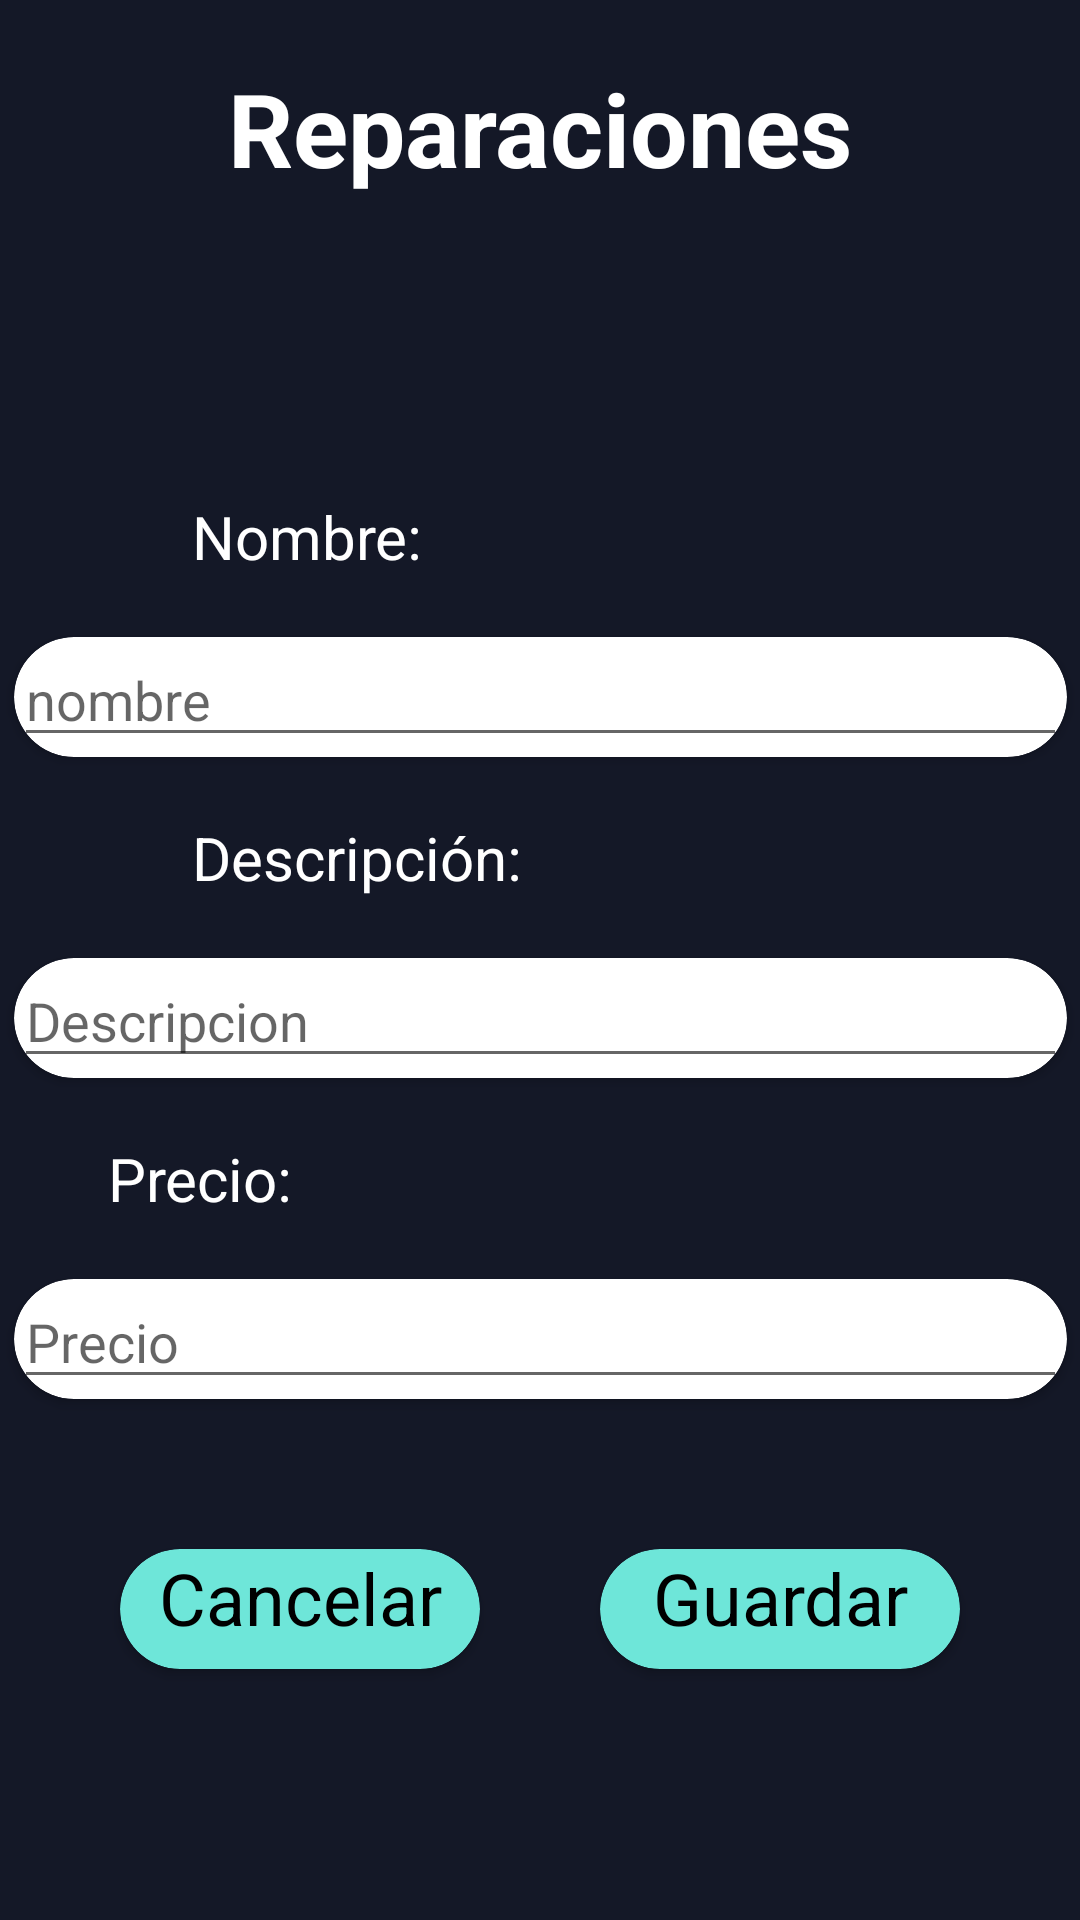

This screen was rendered from an Android layout file. Write that file and the resources it references.
<!-- AndroidManifest.xml: application theme Theme.TripTraq -->
<!-- res/layout/activity_reparacion.xml -->
<?xml version="1.0" encoding="utf-8"?>
<androidx.constraintlayout.widget.ConstraintLayout xmlns:android="http://schemas.android.com/apk/res/android"
    xmlns:app="http://schemas.android.com/apk/res-auto"
    xmlns:tools="http://schemas.android.com/tools"
    android:layout_width="match_parent"
    android:layout_height="match_parent"
    android:background="@color/fondo"
    tools:context=".Reparacion">

    <TextView
        android:id="@+id/tv_titulo"
        android:layout_width="wrap_content"
        android:layout_height="wrap_content"
        android:layout_marginTop="20dp"
        android:text="@string/reparaciones"
        android:textColor="@color/white"
        android:textSize="34sp"
        android:textStyle="bold"
        app:layout_constraintEnd_toEndOf="parent"
        app:layout_constraintStart_toStartOf="parent"
        app:layout_constraintTop_toTopOf="parent" />

    <TextView
        android:id="@+id/tv_nombre"
        android:layout_width="wrap_content"
        android:layout_height="wrap_content"
        android:layout_marginStart="64dp"
        android:layout_marginTop="100dp"
        android:text="@string/nombre"
        android:textColor="@color/white"
        android:textSize="20dp"
        app:layout_constraintStart_toStartOf="parent"
        app:layout_constraintTop_toBottomOf="@+id/tv_titulo" />

    <androidx.cardview.widget.CardView
        android:id="@+id/cv_nombre"
        android:layout_width="351dp"
        android:layout_height="wrap_content"
        android:layout_marginStart="30dp"
        android:layout_marginTop="20dp"
        android:layout_marginEnd="30dp"
        app:cardCornerRadius="20dp"
        app:layout_constraintEnd_toEndOf="parent"
        app:layout_constraintStart_toStartOf="parent"
        app:layout_constraintTop_toBottomOf="@+id/tv_nombre">

        <EditText
            android:id="@+id/et_nombre"
            android:layout_width="match_parent"
            android:layout_height="40dp"
            android:ems="10"
            android:hint="@string/nombre1"
            android:inputType="text" />
    </androidx.cardview.widget.CardView>

    <TextView
        android:id="@+id/tv_descripcion"
        android:layout_width="wrap_content"
        android:layout_height="27dp"
        android:layout_marginStart="64dp"
        android:layout_marginTop="20dp"
        android:text="@string/descripci_n"
        android:textColor="@color/white"
        android:textSize="20dp"
        app:layout_constraintStart_toStartOf="parent"
        app:layout_constraintTop_toBottomOf="@+id/cv_nombre" />

    <androidx.cardview.widget.CardView
        android:id="@+id/cv_descripcion"
        android:layout_width="351dp"
        android:layout_height="40dp"
        android:layout_marginStart="30dp"
        android:layout_marginTop="20dp"
        android:layout_marginEnd="30dp"
        app:cardCornerRadius="20dp"
        app:layout_constraintEnd_toEndOf="parent"
        app:layout_constraintStart_toStartOf="parent"
        app:layout_constraintTop_toBottomOf="@+id/tv_descripcion">

        <EditText
            android:id="@+id/et_descripcion"
            android:layout_width="match_parent"
            android:layout_height="40dp"
            android:ems="10"
            android:hint="@string/descripcion"
            android:inputType="text" />
    </androidx.cardview.widget.CardView>

    <TextView
        android:id="@+id/tv_precio"
        android:layout_width="wrap_content"
        android:layout_height="27dp"
        android:layout_marginStart="36dp"
        android:layout_marginTop="20dp"
        android:text="@string/precio"
        android:textColor="@color/white"
        android:textSize="20dp"
        app:layout_constraintStart_toStartOf="parent"
        app:layout_constraintTop_toBottomOf="@+id/cv_descripcion" />

    <androidx.cardview.widget.CardView
        android:id="@+id/cv_precio"
        android:layout_width="351dp"
        android:layout_height="wrap_content"
        android:layout_marginStart="30dp"
        android:layout_marginTop="20dp"
        android:layout_marginEnd="30dp"
        app:cardCornerRadius="20dp"
        app:layout_constraintEnd_toEndOf="parent"
        app:layout_constraintStart_toStartOf="parent"
        app:layout_constraintTop_toBottomOf="@+id/tv_precio">

        <EditText
            android:id="@+id/et_precio"
            android:layout_width="match_parent"
            android:layout_height="40dp"
            android:ems="10"
            android:hint="@string/precio1"
            android:inputType="number" />
    </androidx.cardview.widget.CardView>

    <androidx.cardview.widget.CardView
        android:id="@+id/cv_cancelar"
        android:layout_width="120dp"
        android:layout_height="40dp"
        android:layout_marginTop="50dp"
        android:background="@color/boton"
        android:backgroundTint="@color/boton"
        android:onClick="onClickCancelar"
        app:cardCornerRadius="20dp"
        app:layout_constraintEnd_toStartOf="@+id/cv_save"
        app:layout_constraintStart_toStartOf="parent"
        app:layout_constraintTop_toBottomOf="@+id/cv_precio">

        <TextView
            android:id="@+id/textView10"
            android:layout_width="match_parent"
            android:layout_height="match_parent"
            android:text="@string/cancelar"
            android:textAlignment="center"
            android:textColor="@color/black"
            android:textSize="24sp" />
    </androidx.cardview.widget.CardView>

    <androidx.cardview.widget.CardView
        android:id="@+id/cv_save"
        android:layout_width="120dp"
        android:layout_height="40dp"
        android:layout_marginTop="50dp"
        android:backgroundTint="@color/boton"
        android:onClick="onClick"
        app:cardCornerRadius="20dp"
        app:layout_constraintEnd_toEndOf="parent"
        app:layout_constraintStart_toEndOf="@+id/cv_cancelar"
        app:layout_constraintTop_toBottomOf="@+id/cv_precio">

        <TextView
            android:id="@+id/textView11"
            android:layout_width="match_parent"
            android:layout_height="match_parent"
            android:text="@string/guardar"
            android:textAlignment="center"
            android:textColor="@color/black"
            android:textSize="24sp" />
    </androidx.cardview.widget.CardView>

</androidx.constraintlayout.widget.ConstraintLayout>
<!-- resources referenced by this layout -->
<resources>
  <color name="black">#FF000000</color>
  <color name="boton">#6EE6D9</color>
  <color name="fondo">#141827</color>
  <color name="white">#FFFFFFFF</color>
  <string name="cancelar">Cancelar</string>
  <string name="descripci_n">Descripción:</string>
  <string name="descripcion">Descripcion</string>
  <string name="guardar">Guardar</string>
  <string name="nombre">Nombre:</string>
  <string name="nombre1">nombre</string>
  <string name="precio">Precio:</string>
  <string name="precio1">Precio</string>
  <string name="reparaciones">Reparaciones</string>
  <style name="Theme.TripTraq" parent="Theme.MaterialComponents.DayNight.NoActionBar">
          
          <item name="colorPrimary">@color/purple_500</item>
          <item name="colorPrimaryVariant">@color/purple_700</item>
          <item name="colorOnPrimary">@color/white</item>
          
          <item name="colorSecondary">@color/teal_200</item>
          <item name="colorSecondaryVariant">@color/teal_700</item>
          <item name="colorOnSecondary">@color/black</item>
          
          <item name="android:statusBarColor" tools:targetApi="l">?attr/colorPrimaryVariant</item>
          
      </style>
  <color name="purple_500">#FF6200EE</color>
  <color name="purple_700">#FF3700B3</color>
  <color name="teal_200">#FF03DAC5</color>
  <color name="teal_700">#FF018786</color>
</resources>
